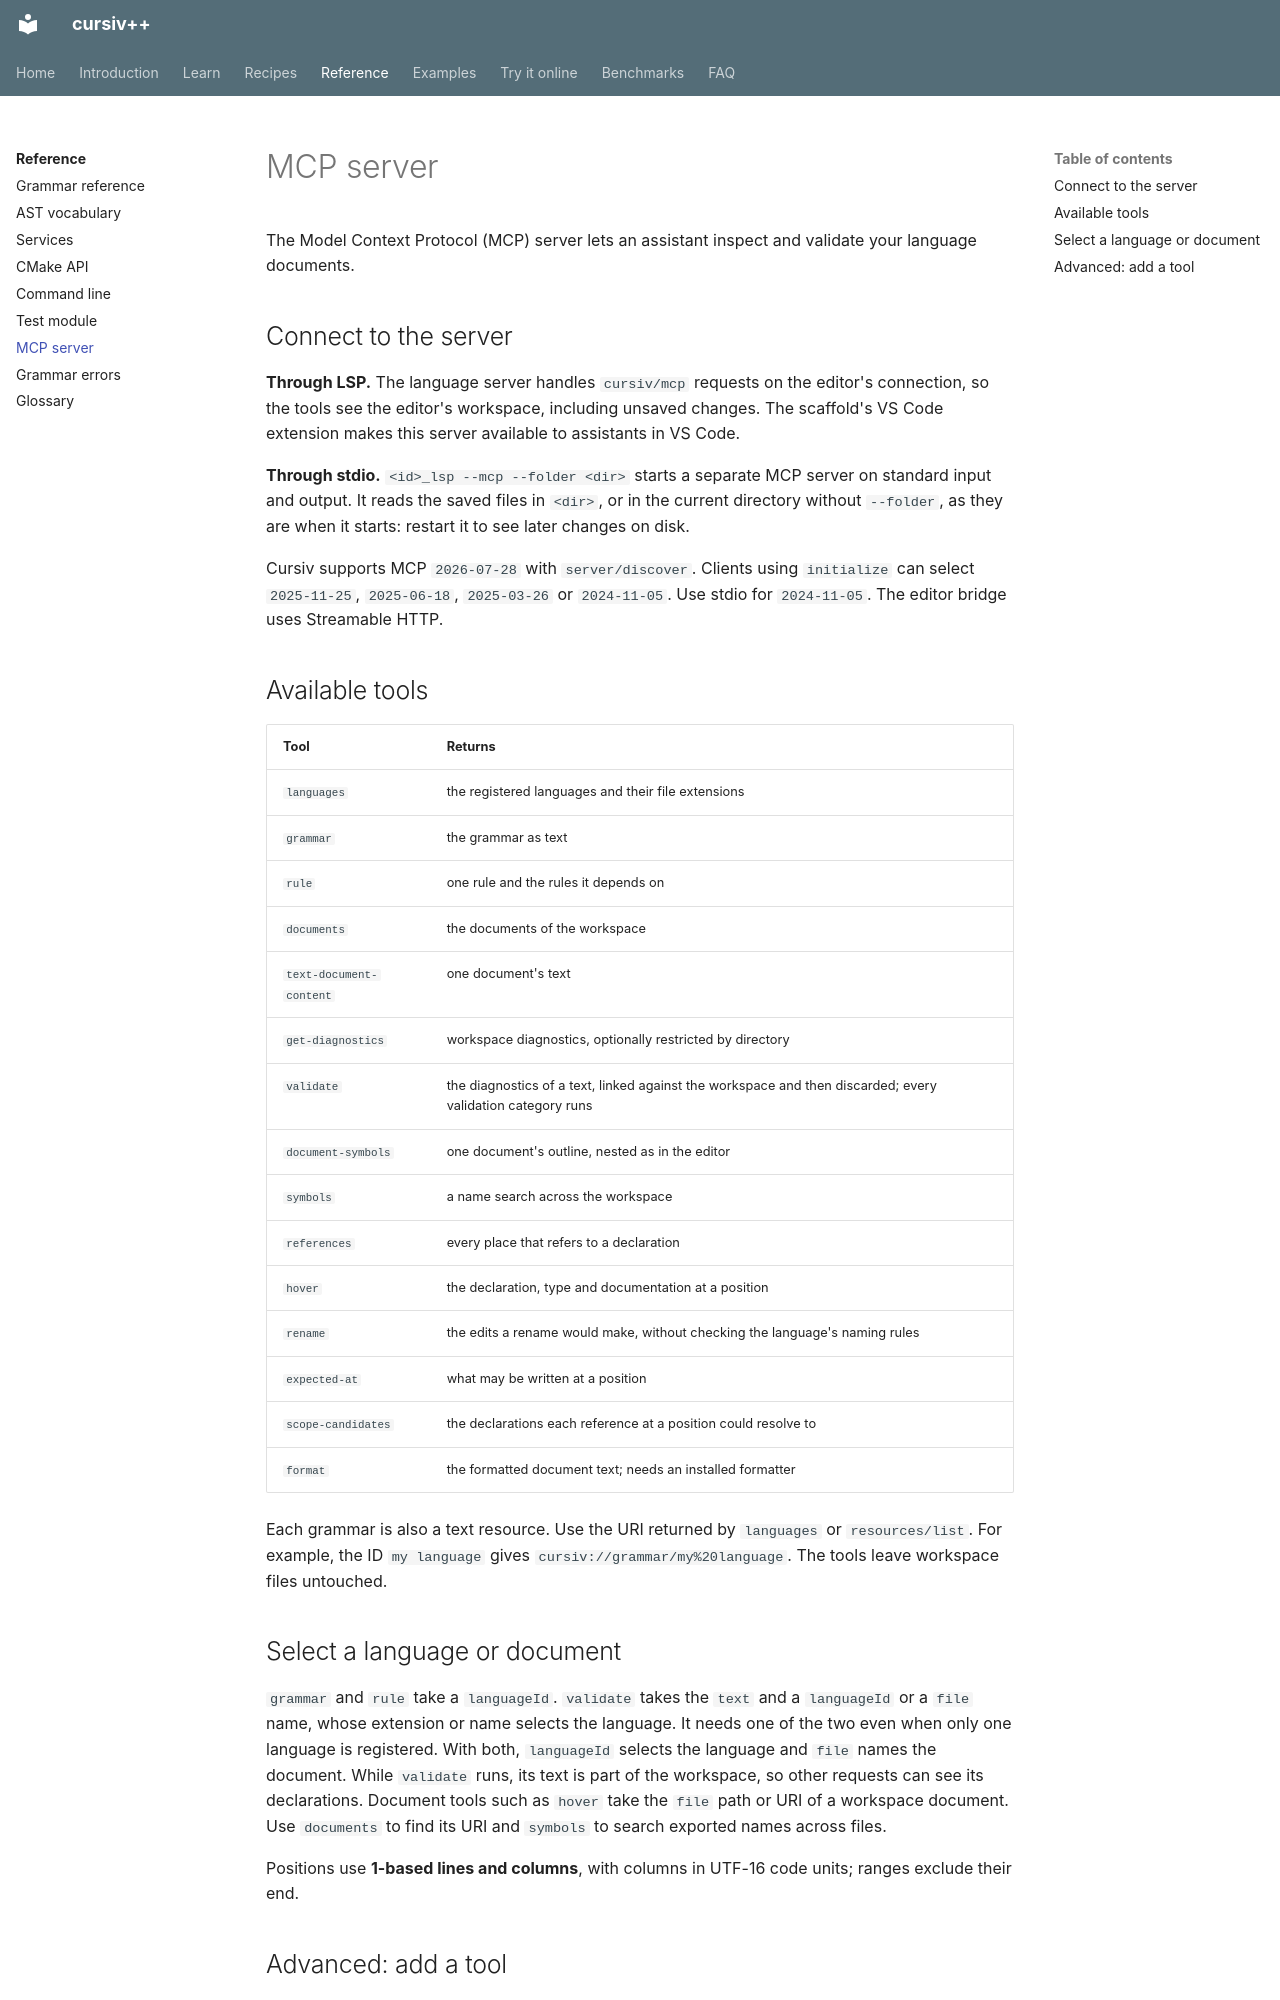

repository: ydaveluy/cursiv · page: reference/mcp/index.html · generator: mkdocs

# MCP server

The Model Context Protocol (MCP) server lets an assistant inspect and validate
your language documents.

## Connect to the server

**Through LSP.** The language server handles `cursiv/mcp` requests on the
editor's connection, so the tools see the editor's workspace, including
unsaved changes. The scaffold's VS Code extension makes this server available
to assistants in VS Code.

**Through stdio.** `<id>_lsp --mcp --folder <dir>` starts a separate MCP
server on standard input and output. It reads the saved files in `<dir>`, or
in the current directory without `--folder`, as they are when it starts:
restart it to see later changes on disk.

Cursiv supports MCP `2026-07-28` with `server/discover`. Clients using
`initialize` can select `2025-11-25`, `2025-06-18`, `2025-03-26` or
`2024-11-05`. Use stdio for `2024-11-05`. The editor bridge uses
Streamable HTTP.

## Available tools

| Tool | Returns |
|---|---|
| `languages` | the registered languages and their file extensions |
| `grammar` | the grammar as text |
| `rule` | one rule and the rules it depends on |
| `documents` | the documents of the workspace |
| `text-document-content` | one document's text |
| `get-diagnostics` | workspace diagnostics, optionally restricted by directory |
| `validate` | the diagnostics of a text, linked against the workspace and then discarded; every validation category runs |
| `document-symbols` | one document's outline, nested as in the editor |
| `symbols` | a name search across the workspace |
| `references` | every place that refers to a declaration |
| `hover` | the declaration, type and documentation at a position |
| `rename` | the edits a rename would make, without checking the language's naming rules |
| `expected-at` | what may be written at a position |
| `scope-candidates` | the declarations each reference at a position could resolve to |
| `format` | the formatted document text; needs an installed formatter |

Each grammar is also a text resource. Use the URI returned by `languages` or
`resources/list`. For example, the ID `my language` gives
`cursiv://grammar/my%20language`. The tools leave workspace files untouched.

## Select a language or document

`grammar` and `rule` take a `languageId`. `validate` takes the `text` and a
`languageId` or a `file` name, whose extension or name selects the language.
It needs one of the two even when only one language is registered. With both,
`languageId` selects the language and `file` names the document. While
`validate` runs, its text is part of the workspace, so other requests can see
its declarations. Document tools such as `hover` take the `file` path or URI
of a workspace document. Use `documents` to find its URI and `symbols` to
search exported names across files.

Positions use **1-based lines and columns**, with columns in UTF-16 code
units; ranges exclude their end.
